Dataset: raio_x (GitHub, IA-TECH-FIAP/cardio-ia). Classes: fibrose, hernia, pleural, pneumonia, pneumothorax, cardiomegalia, nenhuma doenca encontrada.

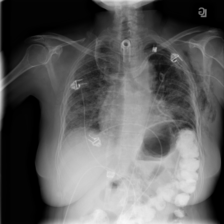
Label: pneumothorax

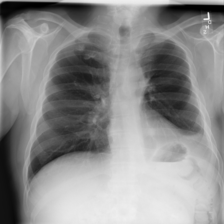
Label: fibrose

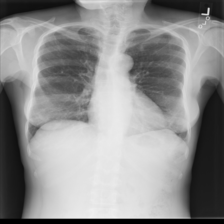
Label: cardiomegalia

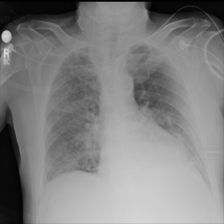
Label: pneumonia

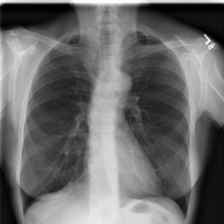
Label: pleural

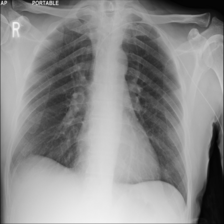
Label: nenhuma doenca encontrada
